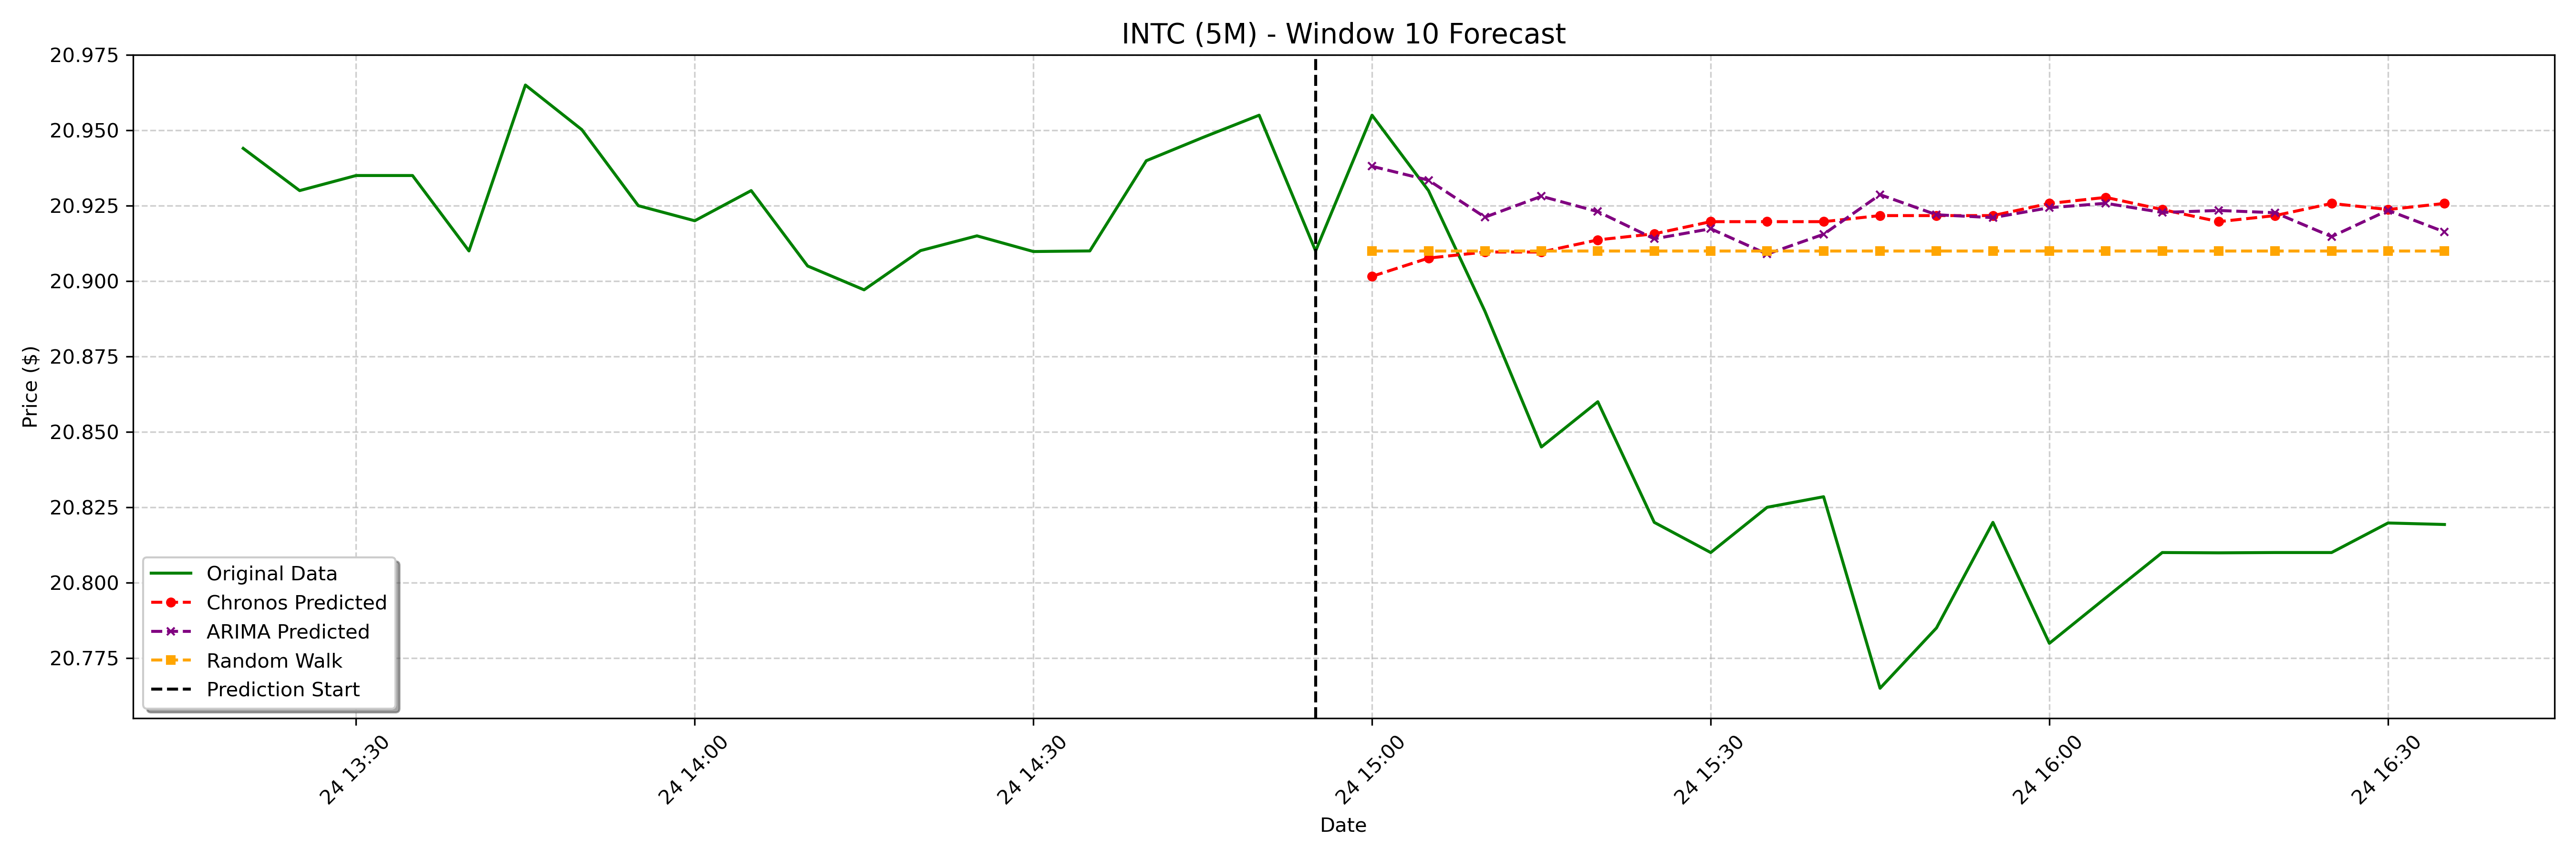

Data behind this chart, as committed beside it:
date, actual, chronos_forecast, arima_forecast, random_walk_forecast
2025-01-24 15:00:00-05:00, 20.95, 20.9, 20.94, 20.91
2025-01-24 15:05:00-05:00, 20.93, 20.91, 20.93, 20.91
2025-01-24 15:10:00-05:00, 20.89, 20.91, 20.92, 20.91
2025-01-24 15:15:00-05:00, 20.84, 20.91, 20.93, 20.91
2025-01-24 15:20:00-05:00, 20.86, 20.91, 20.92, 20.91
2025-01-24 15:25:00-05:00, 20.82, 20.92, 20.91, 20.91
2025-01-24 15:30:00-05:00, 20.81, 20.92, 20.92, 20.91
2025-01-24 15:35:00-05:00, 20.82, 20.92, 20.91, 20.91
2025-01-24 15:40:00-05:00, 20.83, 20.92, 20.92, 20.91
2025-01-24 15:45:00-05:00, 20.77, 20.92, 20.93, 20.91
2025-01-24 15:50:00-05:00, 20.79, 20.92, 20.92, 20.91
2025-01-24 15:55:00-05:00, 20.82, 20.92, 20.92, 20.91
2025-01-24 16:00:00-05:00, 20.78, 20.93, 20.92, 20.91
2025-01-24 16:05:00-05:00, 20.8, 20.93, 20.93, 20.91
2025-01-24 16:10:00-05:00, 20.81, 20.92, 20.92, 20.91
2025-01-24 16:15:00-05:00, 20.81, 20.92, 20.92, 20.91
2025-01-24 16:20:00-05:00, 20.81, 20.92, 20.92, 20.91
2025-01-24 16:25:00-05:00, 20.81, 20.93, 20.91, 20.91
2025-01-24 16:30:00-05:00, 20.82, 20.92, 20.92, 20.91
2025-01-24 16:35:00-05:00, 20.82, 20.93, 20.92, 20.91
